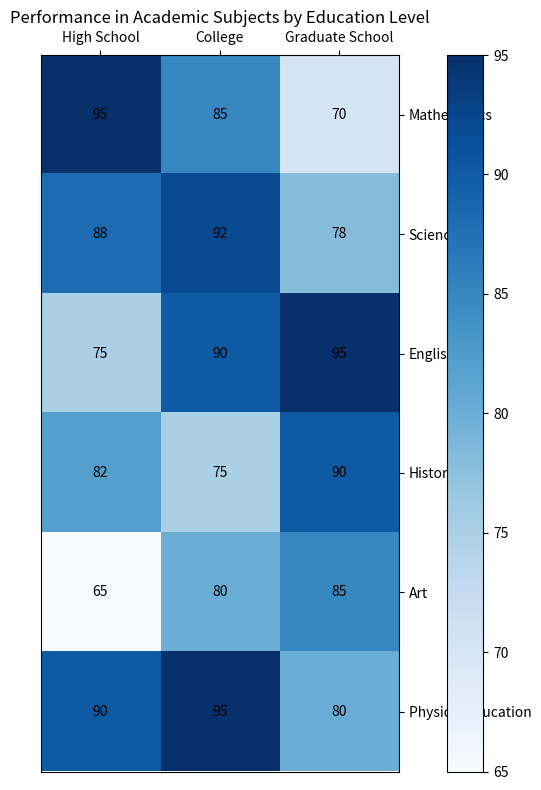

Python code for this plot: (Note: this script raises an exception after producing the figure.)

# Import the necessary modules
import matplotlib.pyplot as plt
import numpy as np
import pandas as pd

# Create a dictionary to store the data
data = {'Subject Name': ['Mathematics', 'Science', 'English', 'History', 'Art', 'Physical Education'],
        'High School': [95, 88, 75, 82, 65, 90],
        'College': [85, 92, 90, 75, 80, 95],
        'Graduate School': [70, 78, 95, 90, 85, 80]}

# Convert the dictionary into a pandas dataframe
df = pd.DataFrame(data)

# Set the index to be the 'Subject Name' column
df = df.set_index('Subject Name')

# Create a figure with a larger figsize
fig = plt.figure(figsize=(10, 8))

# Plot the data as a heatmap chart using imshow()
ax = fig.add_subplot()
im = ax.imshow(df, cmap='Blues')

# Add a colorbar to the chart
cbar = fig.colorbar(im, ax=ax)

# Set the ticks and ticklabels for the x and y axis
ax.set_xticks(np.arange(len(df.columns)))
ax.set_yticks(np.arange(len(df.index)))

ax.set_xticklabels(df.columns)
ax.set_yticklabels(df.index)

# Set the ticks and ticklabels in the center of rows and columns
ax.tick_params(axis='x', bottom=False, labelbottom=False, top=True, labeltop=True)
ax.tick_params(axis='y', left=False, labelleft=False, right=True, labelright=True)

# Add the value of each cell as text
for i in range(len(df.index)):
    for j in range(len(df.columns)):
        text = ax.text(j, i, df.iloc[i, j], ha='center', va='center', color='black')

# Set the title of the figure
plt.title('Performance in Academic Subjects by Education Level')

# Automatically resize the image and savefig
fig.tight_layout()
plt.savefig('output/final/heatmap/png/20231225-210514_1.png', bbox_inches='tight')

# Clear the current image state
plt.clf()
